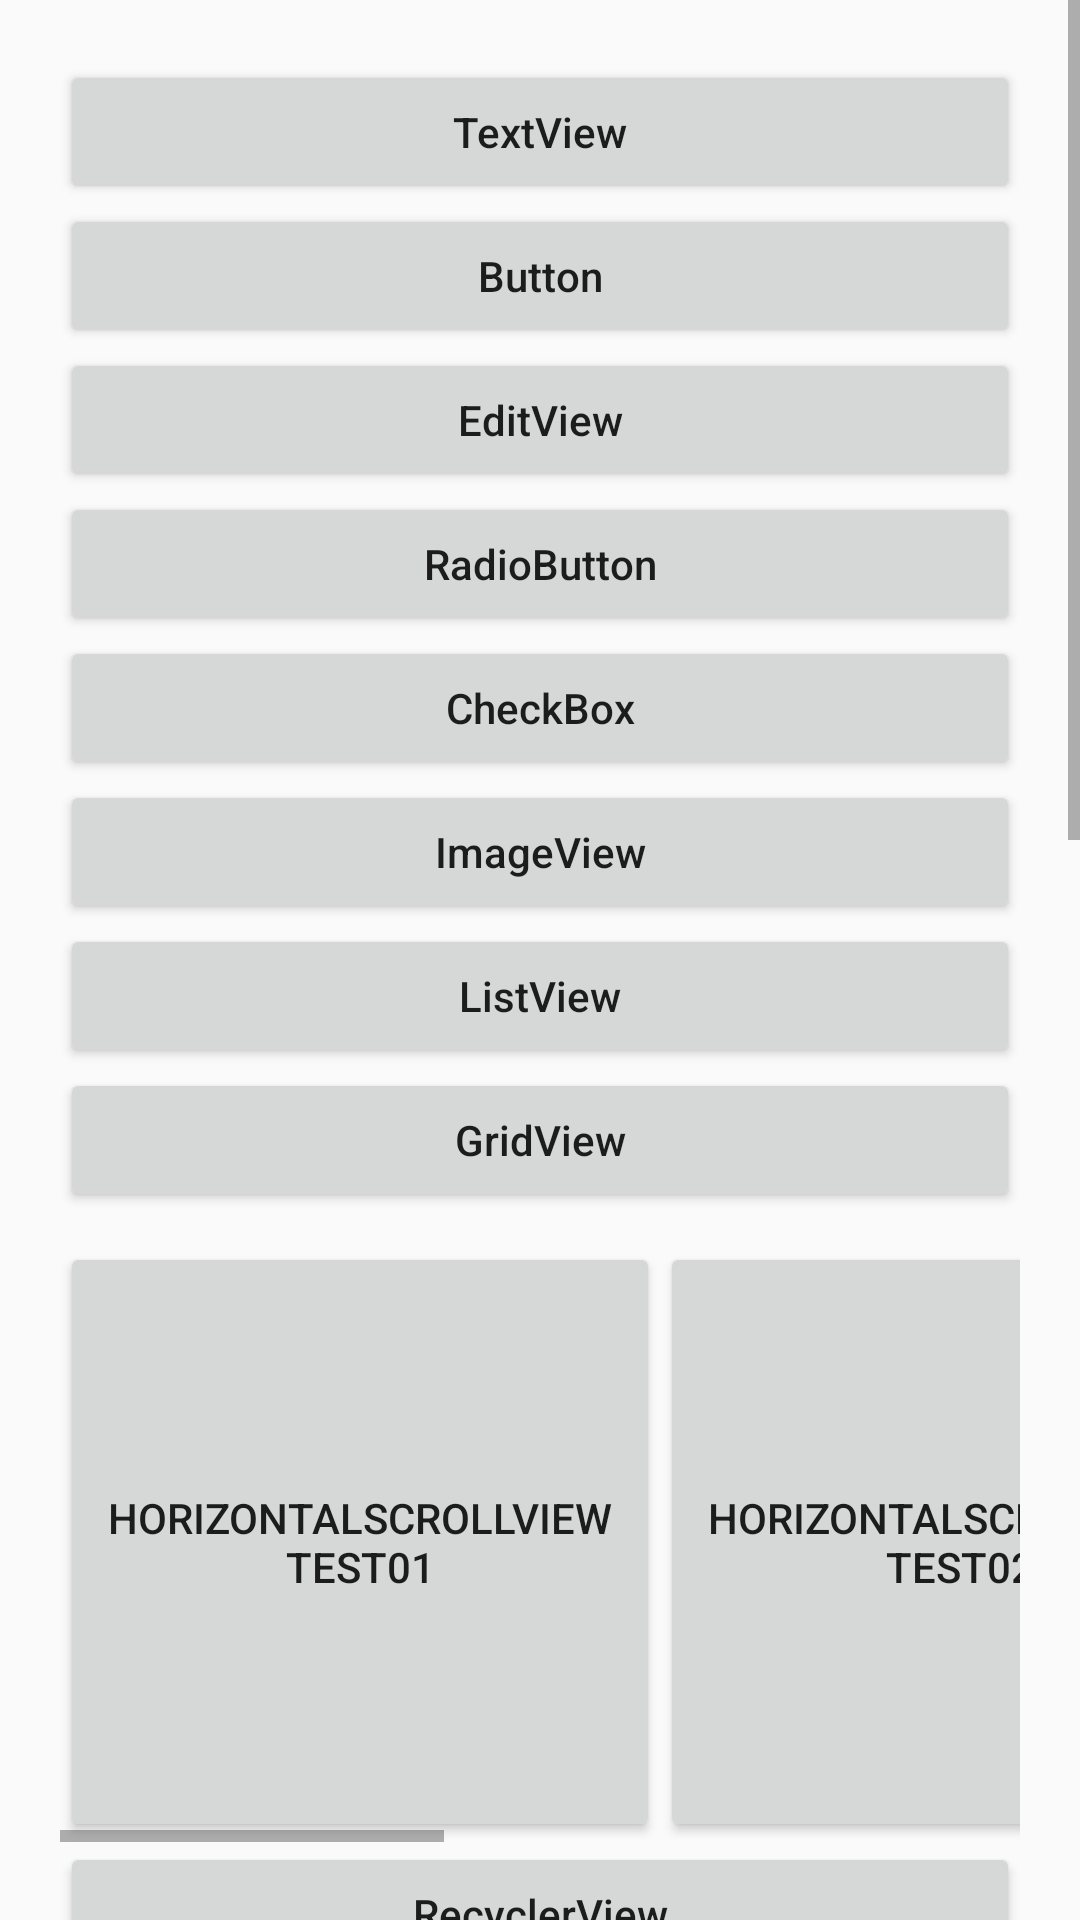

Android layout source for this screen:
<!-- AndroidManifest.xml: application theme Theme.AndroidWalkthrough -->
<!-- res/layout/activity_ui.xml -->
<?xml version="1.0" encoding="utf-8"?>
<ScrollView xmlns:android="http://schemas.android.com/apk/res/android"
        xmlns:tools="http://schemas.android.com/tools"
        android:layout_width="match_parent"
        android:layout_height="match_parent">

    <LinearLayout
            android:id="@+id/ll_00"
            android:layout_width="match_parent"
            android:layout_height="wrap_content"
            android:padding="20dp"
            tools:context=".UiActivity"
            android:orientation="vertical">

        <Button
                android:id="@+id/btn_01"
                android:layout_width="match_parent"
                android:layout_height="wrap_content"
                android:textAllCaps="false"
                android:text="@string/textview"
                android:layout_gravity="center" />

        <Button
                android:id="@+id/btn_02"
                android:layout_width="match_parent"
                android:layout_height="wrap_content"
                android:textAllCaps="false"
                android:text="@string/button"
                android:layout_gravity="center" />

        <Button
                android:id="@+id/btn_03"
                android:layout_width="match_parent"
                android:layout_height="wrap_content"
                android:textAllCaps="false"
                android:text="@string/editview"
                android:layout_gravity="center" />

        <Button
                android:id="@+id/btn_04"
                android:layout_width="match_parent"
                android:layout_height="wrap_content"
                android:textAllCaps="false"
                android:text="@string/radiobutton"
                android:layout_gravity="center" />

        <Button
                android:id="@+id/btn_05"
                android:layout_width="match_parent"
                android:layout_height="wrap_content"
                android:textAllCaps="false"
                android:text="CheckBox"
                android:layout_gravity="center" />

        <Button
                android:id="@+id/btn_06"
                android:layout_width="match_parent"
                android:layout_height="wrap_content"
                android:textAllCaps="false"
                android:text="ImageView"
                android:layout_gravity="center" />

        <Button
                android:id="@+id/btn_07"
                android:layout_width="match_parent"
                android:layout_height="wrap_content"
                android:textAllCaps="false"
                android:text="ListView"
                android:layout_gravity="center" />

        <Button
                android:id="@+id/btn_08"
                android:layout_width="match_parent"
                android:layout_height="wrap_content"
                android:textAllCaps="false"
                android:text="GridView"
                android:layout_gravity="center" />

        <HorizontalScrollView
                android:layout_width="match_parent"
                android:layout_height="match_parent">

            <LinearLayout
                    android:layout_width="wrap_content"
                    android:layout_marginTop="10dp"
                    android:layout_height="wrap_content">

                <Button
                        android:layout_width="200dp"
                        android:layout_height="200dp"
                        android:text="HorizontalScrollViewTest01" />

                <Button
                        android:layout_width="200dp"
                        android:layout_height="200dp"
                        android:text="HorizontalScrollViewTest02" />

                <Button
                        android:layout_width="200dp"
                        android:layout_height="200dp"
                        android:text="HorizontalScrollViewTest03" />

                <Button
                        android:layout_width="200dp"
                        android:layout_height="200dp"
                        android:text="HorizontalScrollViewTest04" />
            </LinearLayout>
        </HorizontalScrollView>

        <Button
                android:id="@+id/btn_10"
                android:layout_width="match_parent"
                android:layout_height="wrap_content"
                android:text="RecyclerView"
                android:textAllCaps="false"/>

        <Button
                android:id="@+id/btn_11"
                android:layout_width="match_parent"
                android:layout_height="wrap_content"
                android:text="WebView"
                android:textAllCaps="false"/>

        <Button
                android:id="@+id/btn_12"
                android:layout_width="match_parent"
                android:layout_height="wrap_content"
                android:text="Toast"
                android:textAllCaps="false"/>

        <Button
                android:id="@+id/btn_13"
                android:layout_width="match_parent"
                android:layout_height="wrap_content"
                android:text="AlertDialog"
                android:textAllCaps="false"/>

        <Button
                android:id="@+id/btn_14"
                android:layout_width="match_parent"
                android:layout_height="wrap_content"
                android:text="Progress"
                android:textAllCaps="false"/>

        <Button
                android:id="@+id/btn_15"
                android:layout_width="match_parent"
                android:layout_height="wrap_content"
                android:text="CustomDialog"
                android:textAllCaps="false"/>

        <Button
                android:id="@+id/btn_16"
                android:layout_width="match_parent"
                android:layout_height="wrap_content"
                android:text="PopupWindow"
                android:textAllCaps="false"/>

        <Button
                android:id="@+id/btn_17"
                android:layout_width="match_parent"
                android:layout_height="wrap_content"
                android:text="ManualActivity"
                android:textAllCaps="false"/>

        <Button
                android:id="@+id/btn_18"
                android:layout_width="match_parent"
                android:layout_height="wrap_content"
                android:text="LifeCycleActivity"
                android:textAllCaps="false"/>

        <Button
                android:id="@+id/btn_19"
                android:layout_width="match_parent"
                android:layout_height="wrap_content"
                android:text="JumpActivity"
                android:textAllCaps="false"/>

        <Button
                android:id="@+id/btn_09"
                android:layout_width="match_parent"
                android:layout_height="wrap_content"
                android:textAllCaps="false"
                android:text="ScrollViewTest"
                android:layout_marginTop="300dp"
                android:layout_gravity="center" />

    </LinearLayout>
</ScrollView>
<!-- resources referenced by this layout -->
<resources>
  <string name="button">Button</string>
  <string name="editview">EditView</string>
  <string name="radiobutton">RadioButton</string>
  <string name="textview">TextView</string>
  <style name="Theme.AndroidWalkthrough" parent="Theme.MaterialComponents.DayNight.Bridge">
          
          <item name="colorPrimary">@color/purple_500</item>
          <item name="colorPrimaryVariant">@color/purple_700</item>
          <item name="colorOnPrimary">@color/white</item>
          
          <item name="colorSecondary">@color/teal_200</item>
          <item name="colorSecondaryVariant">@color/teal_700</item>
          <item name="colorOnSecondary">@color/black</item>
          
          <item name="android:statusBarColor" tools:targetApi="l">?attr/colorPrimaryVariant</item>
          
      </style>
  <!-- not gathered from this repository: default colours our renderer supplied (Android Studio template values) -->
  <color name="purple_500">#FF6200EE</color>
  <color name="purple_700">#FF3700B3</color>
  <color name="teal_200">#FF03DAC5</color>
  <color name="teal_700">#FF018786</color>
  <color name="black">#FF000000</color>
  <color name="white">#FFFFFFFF</color>
</resources>
